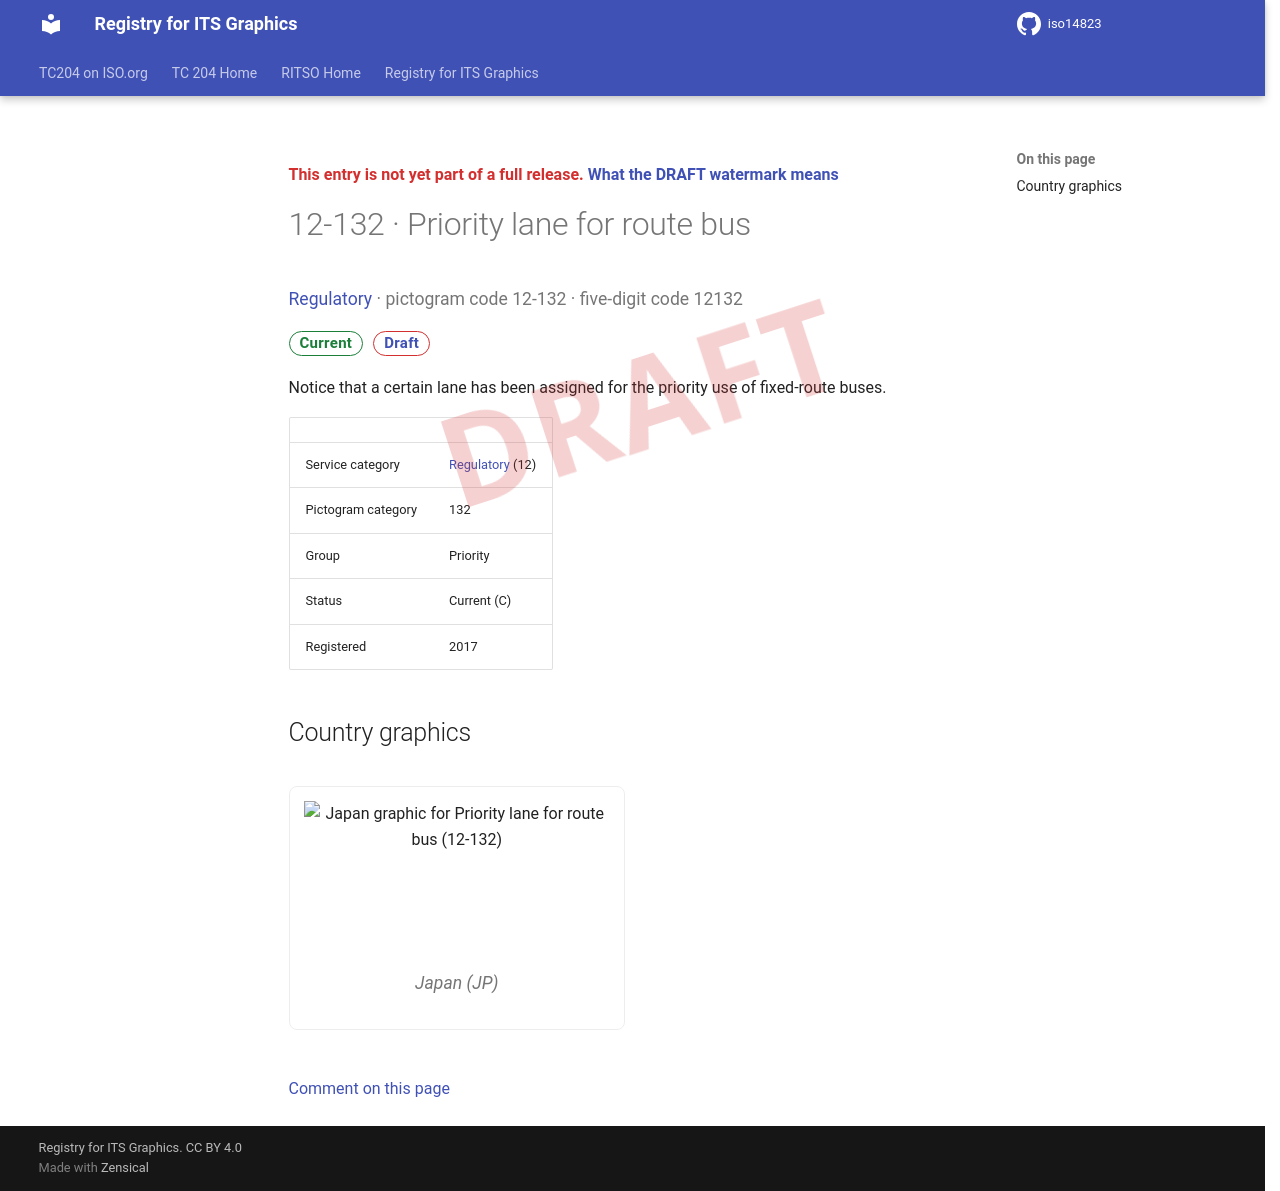

repository: k-vaughn/iso14823 · page: v0.1.0-alpha.1/signs/12-132/index.html · generator: mkdocs

<div class="draft4-watermark" aria-hidden="true"></div>

<p class="draft-note">This entry is not yet part of a full release. <a href="../#draft-watermark">What the DRAFT watermark means</a></p>

# 12-132 · Priority lane for route bus

<p class="sign-kicker"><a href="../categories/12/">Regulatory</a> · pictogram code 12-132 · five-digit code 12132</p>
<p class="sign-chips"><span class="chip chip-current">Current</span> <a class="chip chip-draft" href="../#draft-watermark">Draft</a></p>
<p>Notice that a certain lane has been assigned for the priority use of fixed-route buses.</p>
| | |
| --- | --- |
| Service category | <a href="../categories/12/">Regulatory</a> (12) |
| Pictogram category | 132 |
| Group | Priority |
| Status | Current (C) |
| Registered | 2017 |

## Country graphics

<div class="sign-grid">
<figure class="sign-card">
<img src="../graphics/jp/12-132.png" alt="Japan graphic for Priority lane for route bus (12-132)" loading="lazy">

<figcaption>Japan (JP)</figcaption>
</figure>
</div>

[Comment on this page](https://github.com/k-vaughn/iso14823/issues/new?template=page-feedback.yml&title=%5BPage+feedback%5D+12-132+%C2%B7+Priority+lane+for+route+bus&page-title=12-132+%C2%B7+Priority+lane+for+route+bus&page-path=signs%2F12-132.md)
